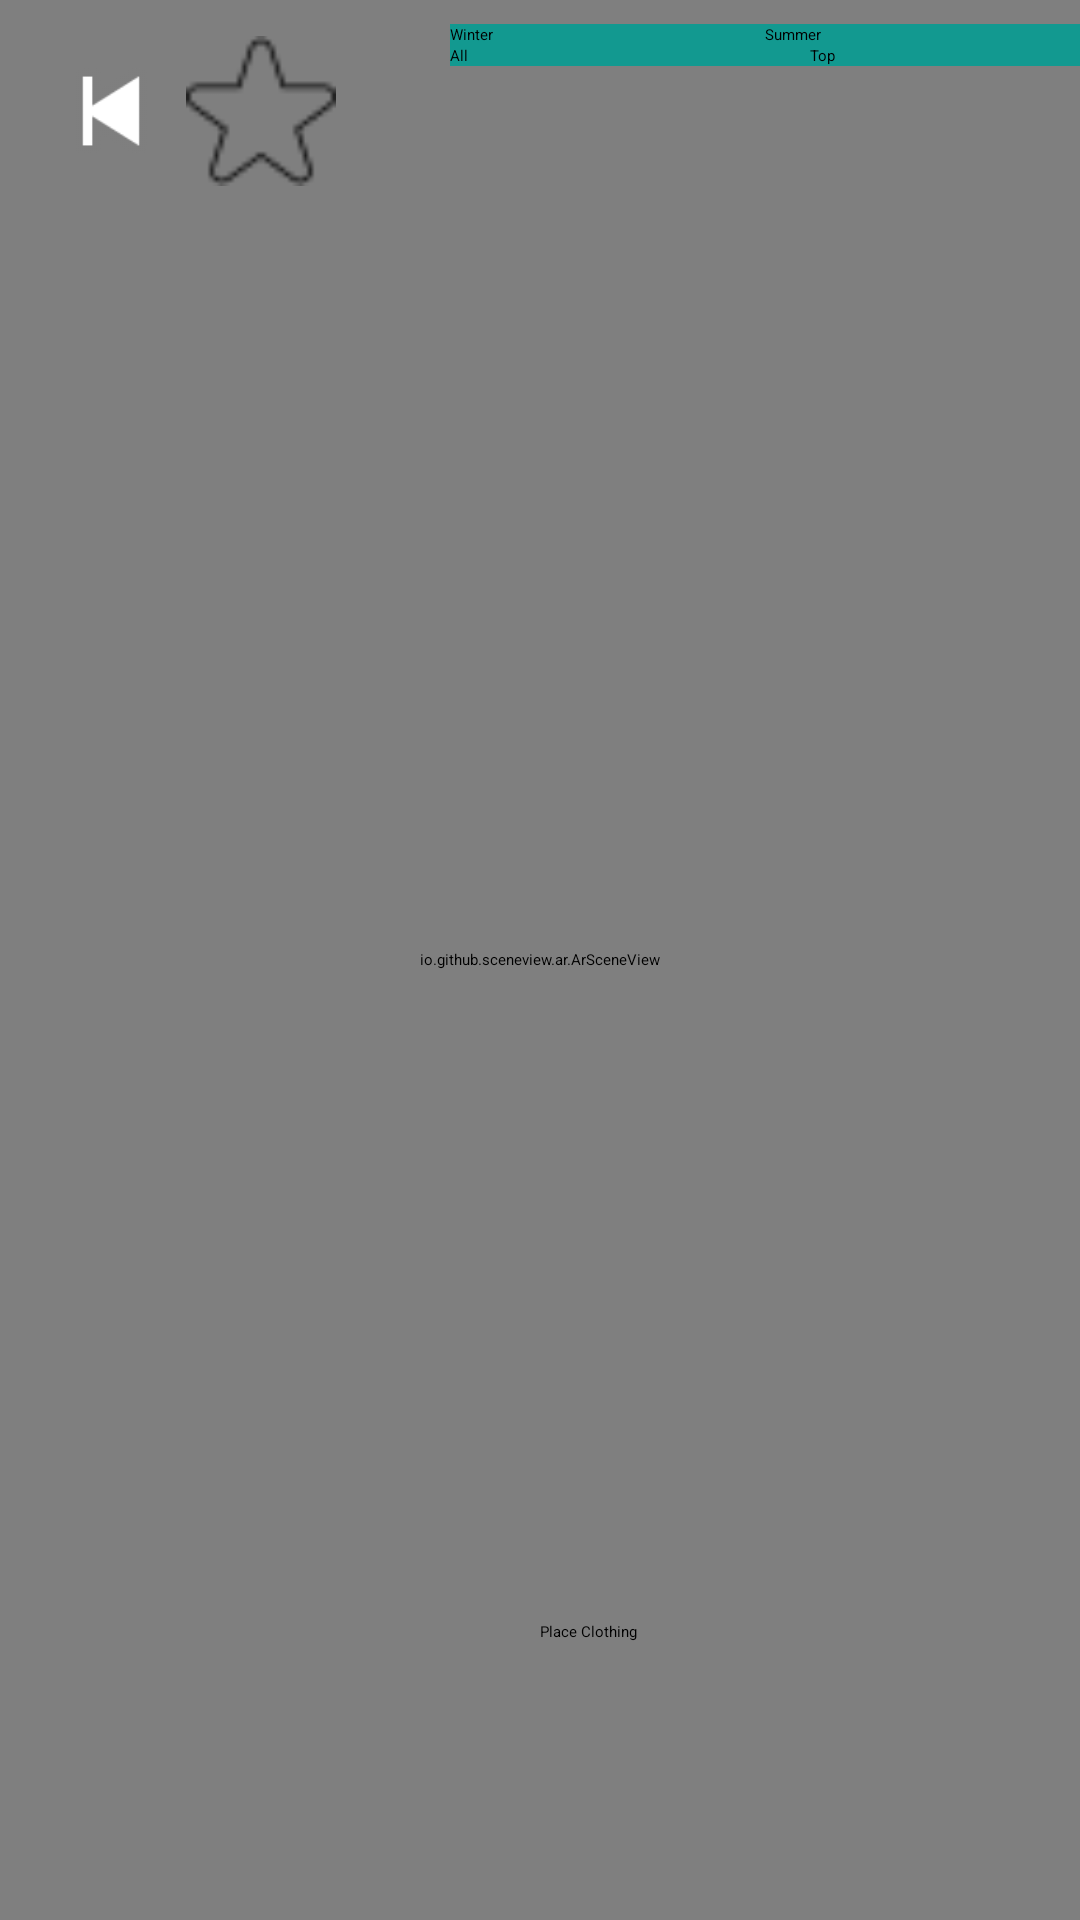

Reconstruct the res/layout file that produces this screen, plus the resources it refers to.
<!-- AndroidManifest.xml: application theme Theme.MyCloset -->
<!-- res/layout/activity_cloth_image2.xml -->
<RelativeLayout xmlns:android="http://schemas.android.com/apk/res/android"
    xmlns:tools="http://schemas.android.com/tools"
    xmlns:app="http://schemas.android.com/apk/res-auto"
    android:id="@+id/rootLayout"
    android:layout_width="match_parent"
    android:layout_height="match_parent">

    
    <io.github.sceneview.ar.ArSceneView
        android:id="@+id/cameraView"
        android:layout_width="match_parent"
        android:layout_height="match_parent"
        android:layout_alignParentStart="true"
        android:layout_alignParentTop="true"/>

    
    <LinearLayout
        android:id="@+id/menuLayout"
        android:layout_width="wrap_content"
        android:layout_height="match_parent"
        android:orientation="vertical"
        android:layout_alignParentEnd="true"
        android:layout_marginTop="8dp">

        <LinearLayout
            android:layout_width="wrap_content"
            android:layout_height="wrap_content"
            android:orientation="horizontal"
            android:gravity="top"
            tools:ignore="UselessParent">

            <Button
                android:id="@+id/btn_winter"
                android:layout_width="105dp"
                android:layout_height="wrap_content"
                android:background="@drawable/square_button"
                android:text="@string/winter"/>
            <Button
                android:id="@+id/btn_summer"
                android:layout_width="105dp"
                android:layout_height="wrap_content"
                android:background="@drawable/square_button"
                android:text="Summer"/>
        </LinearLayout>

        
        <HorizontalScrollView
            android:layout_width="210dp"
            android:layout_height="wrap_content"
            android:layout_gravity="center">

            <LinearLayout
                android:orientation="horizontal"
                android:layout_width="wrap_content"
                android:layout_height="wrap_content"
                android:gravity="center">

                <Button
                    android:id="@+id/btn_all"
                    android:layout_width="120dp"
                    android:layout_height="wrap_content"
                    android:background="@drawable/square_button"
                    android:text="@string/all"/>

                <Button
                    android:id="@+id/btn_top"
                    android:layout_width="105dp"
                    android:background="@drawable/square_button"
                    android:layout_height="wrap_content"
                    android:text="@string/top"/>
                <Button
                    android:id="@+id/btn_bottom"
                    android:layout_width="120dp"
                    android:layout_height="wrap_content"
                    android:background="@drawable/square_button"
                    android:text="@string/bottom" />

                <Button
                    android:id="@+id/btn_shoe"
                    android:layout_width="120dp"
                    android:background="@drawable/square_button"
                    android:layout_height="wrap_content"
                    android:text="@string/shoe"/>

                <Button
                    android:id="@+id/btn_accessory"
                    android:layout_width="120dp"
                    android:background="@drawable/square_button"
                    android:layout_height="wrap_content"
                    android:text="@string/accessory"/>

            </LinearLayout>

        </HorizontalScrollView>

        
        <androidx.recyclerview.widget.RecyclerView
            android:id="@+id/recycler_clothes"
            android:layout_width="match_parent"
            android:layout_height="match_parent"
            android:clipToPadding="false">

        </androidx.recyclerview.widget.RecyclerView>

        <Button
            android:id="@+id/placeButton"
            android:layout_width="150dp"
            android:layout_height="50dp"
            android:layout_marginTop="-100dp"
            android:layout_gravity="center"
            android:text="@string/place_clothing"/>

    </LinearLayout>

    <LinearLayout
        android:layout_width="100dp"
        android:layout_height="50dp"
        android:orientation="horizontal"
        android:layout_margin="12dp">

        <ImageButton
            android:id="@+id/btn_back"
            android:layout_width="50dp"
            android:layout_height="50dp"
            android:src="@android:drawable/ic_media_previous"
            android:background="@android:color/transparent"
            app:layout_constraintTop_toTopOf="parent"
            app:layout_constraintStart_toStartOf="parent"/>

        <ImageButton
            android:id="@+id/btn_favourite"
            android:layout_width="50dp"
            android:layout_height="50dp"
            android:src="@drawable/btn_star_empty"
            android:background="@android:color/transparent"
            app:layout_constraintTop_toTopOf="parent"
            app:layout_constraintStart_toEndOf="@id/btn_back"/>
    </LinearLayout>




</RelativeLayout>
<!-- resources referenced by this layout -->
<resources>
  <!-- drawable btn_star_empty: png bitmap (drawable, 681 bytes) -->
  <!-- drawable square_button (drawable) -->
  <?xml version="1.0" encoding="utf-8"?>
  <shape xmlns:android="http://schemas.android.com/apk/res/android"
      android:shape="rectangle">
      <solid android:color="#129990"/>
      <stroke android:width="3dp" android:color="#129990"/>
      <corners android:radius="0dp"/>
  </shape>
  <string name="accessory">Accessory</string>
  <string name="all">All</string>
  <string name="bottom">Bottom</string>
  <string name="place_clothing">Place Clothing</string>
  <string name="shoe">Shoe</string>
  <string name="top">Top</string>
  <string name="winter">Winter</string>
</resources>
